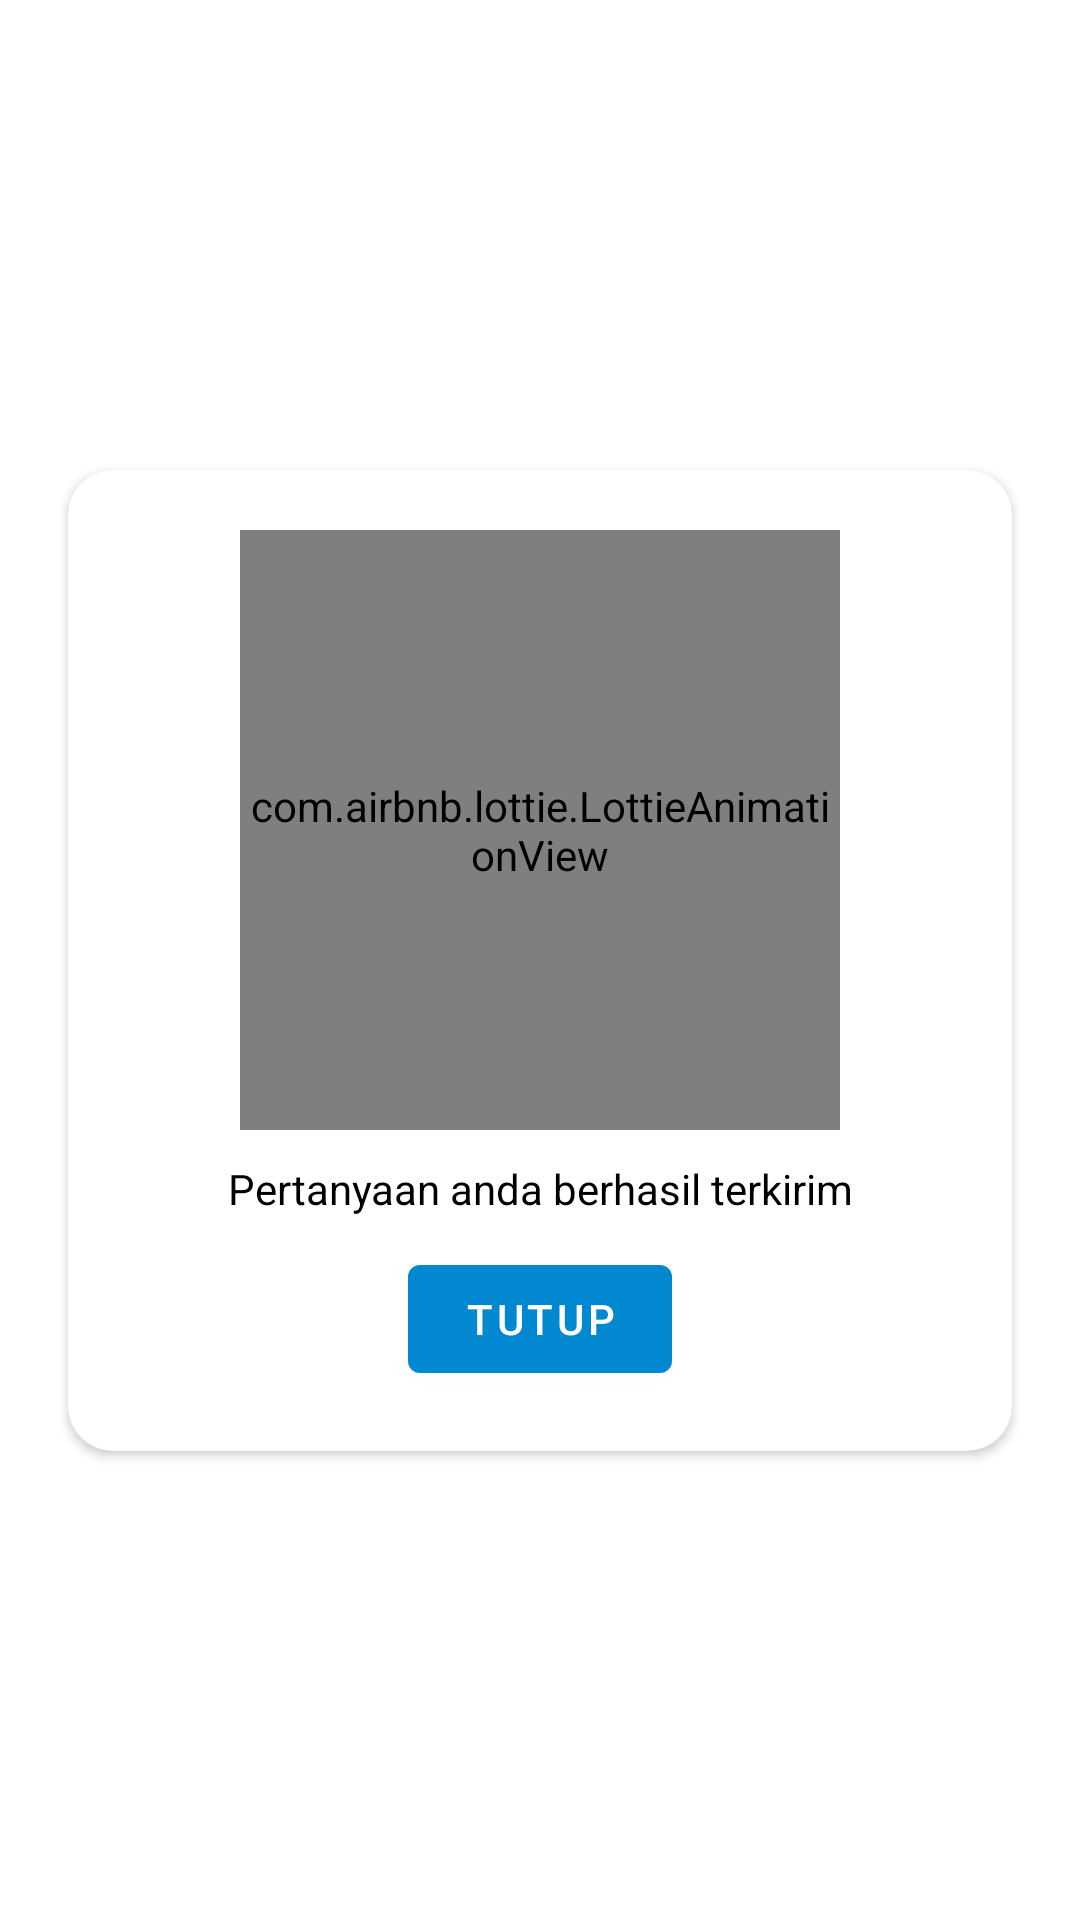

Produce the Android XML layout that renders to this screen, including the resource entries it uses.
<!-- AndroidManifest.xml: application theme Theme.Kp_project -->
<!-- res/layout/tanya_dialog.xml -->
<?xml version="1.0" encoding="utf-8"?>
<androidx.constraintlayout.widget.ConstraintLayout xmlns:android="http://schemas.android.com/apk/res/android"
    android:layout_width="match_parent"
    android:layout_height="match_parent"
    xmlns:app="http://schemas.android.com/apk/res-auto">
    <androidx.cardview.widget.CardView
        android:layout_width="match_parent"
        android:layout_height="wrap_content"
        android:layout_marginStart="16dp"
        android:layout_marginTop="16dp"
        android:layout_marginEnd="16dp"
        android:layout_marginBottom="16dp"
        app:cardCornerRadius="15dp"
        app:cardElevation="2dp"
        app:cardUseCompatPadding="true"
        app:layout_constraintBottom_toBottomOf="parent"
        app:layout_constraintEnd_toEndOf="parent"
        app:layout_constraintStart_toStartOf="parent"
        app:layout_constraintTop_toTopOf="parent">

        <LinearLayout
            android:layout_width="match_parent"
            android:layout_height="wrap_content"
            android:gravity="center"
            android:orientation="vertical"
            android:padding="20dp">

            <com.airbnb.lottie.LottieAnimationView
                android:layout_width="200dp"
                android:layout_height="200dp"
                app:lottie_rawRes="@raw/success"
                app:lottie_autoPlay="true"
                app:lottie_speed="1.25"/>

            <TextView
                android:layout_width="match_parent"
                android:layout_height="wrap_content"
                android:gravity="center"
                android:text="@string/pertanyaan_anda_berhasil_terkirim"
                android:padding="10dp"
                android:textColor="@color/black" />

            <Button
                android:id="@+id/btnDialog"
                android:layout_width="wrap_content"
                android:layout_height="wrap_content"
                android:text="@string/tutup"/>
        </LinearLayout>
    </androidx.cardview.widget.CardView>
</androidx.constraintlayout.widget.ConstraintLayout>
<!-- resources referenced by this layout -->
<resources>
  <color name="black">#FF000000</color>
  <string name="pertanyaan_anda_berhasil_terkirim">Pertanyaan anda berhasil terkirim</string>
  <string name="tutup">tutup</string>
  <style name="Theme.Kp_project" parent="Theme.MaterialComponents.DayNight.NoActionBar">
          
          <item name="colorPrimary">@color/blue_500</item>
          <item name="colorPrimaryVariant">@color/blue_700</item>
          <item name="colorOnPrimary">@color/white</item>
          
          <item name="colorSecondary">@color/accent_200</item>
          <item name="colorSecondaryVariant">@color/accent_700</item>
          <item name="colorOnSecondary">@color/black</item>
          
          <item name="android:statusBarColor" tools:targetApi="l">?attr/colorPrimaryVariant</item>
          
      </style>
  <color name="blue_500">#0288D1</color>
  <color name="blue_700">#03A9F4</color>
  <color name="white">#FFFFFFFF</color>
  <color name="accent_200">#448AFF</color>
  <color name="accent_700">#B2EBF2</color>
</resources>
